Run: headless pygame with SDL's dummy video driver; simulated clock (each Clock.tick advances the game by its frame time, no real sleeping); random seed 0; keys injected as events and as key.get_pressed() state; no mouse input.
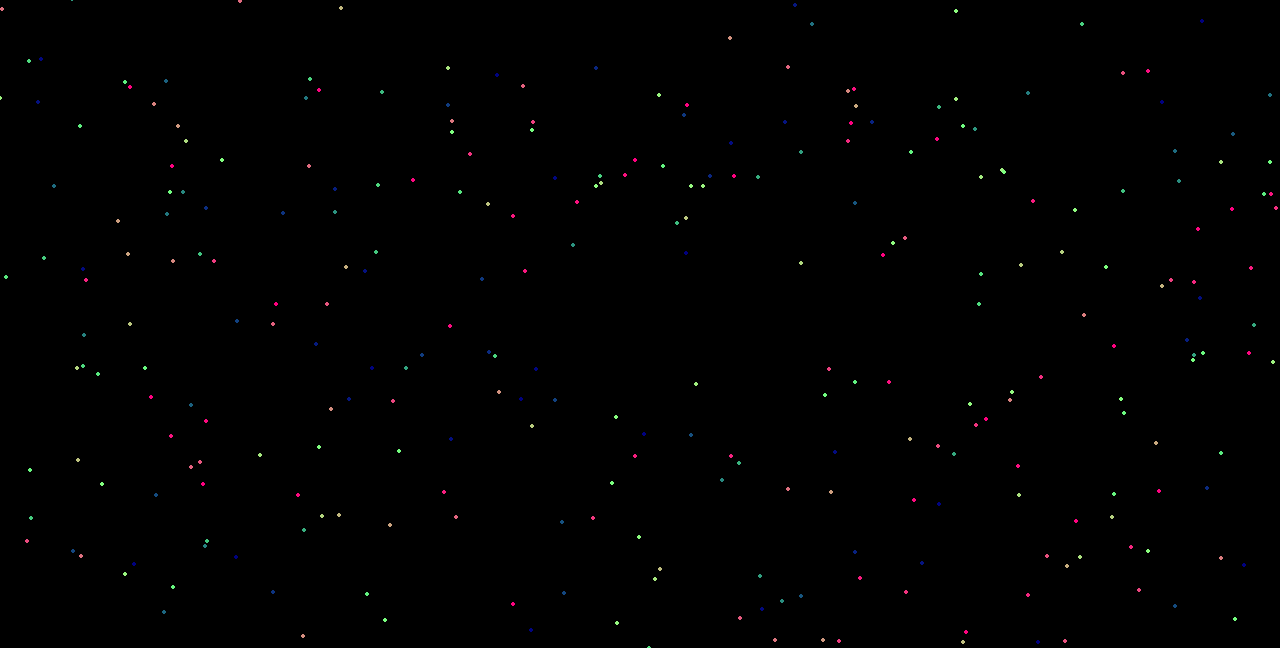
Frame 1 of 4 · flips 1–60 · no input
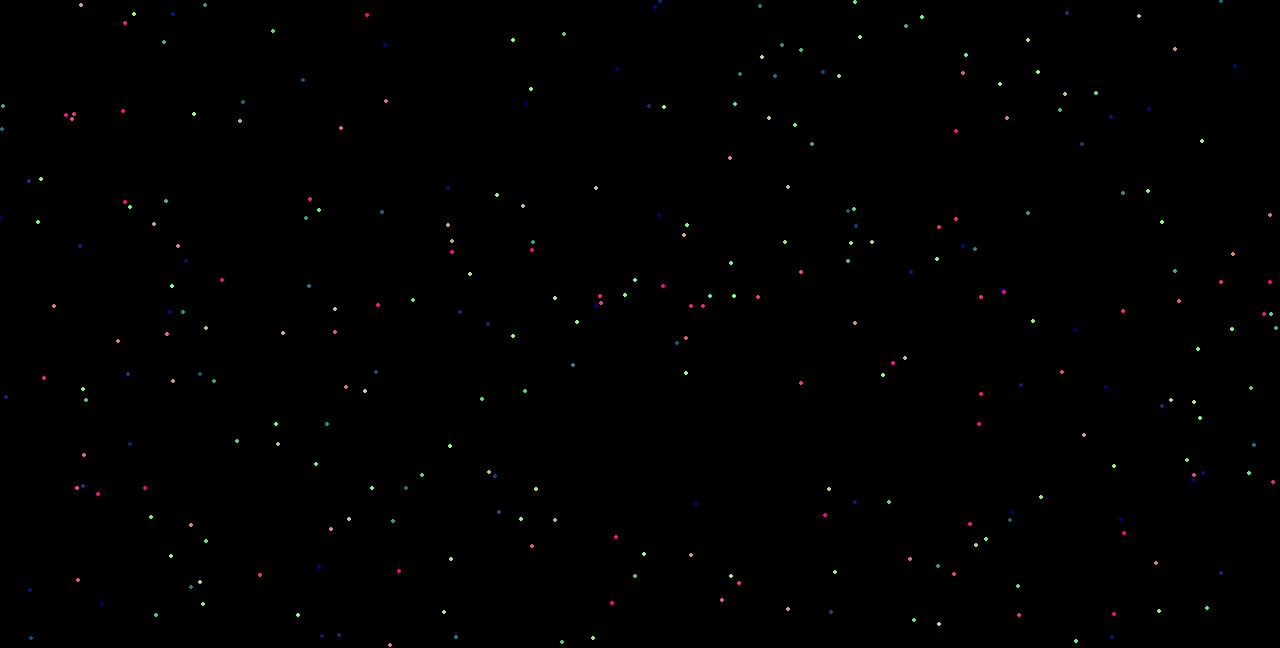
Frame 2 of 4 · flips 61–180 · tapped SPACE, RETURN · held RIGHT (→), D
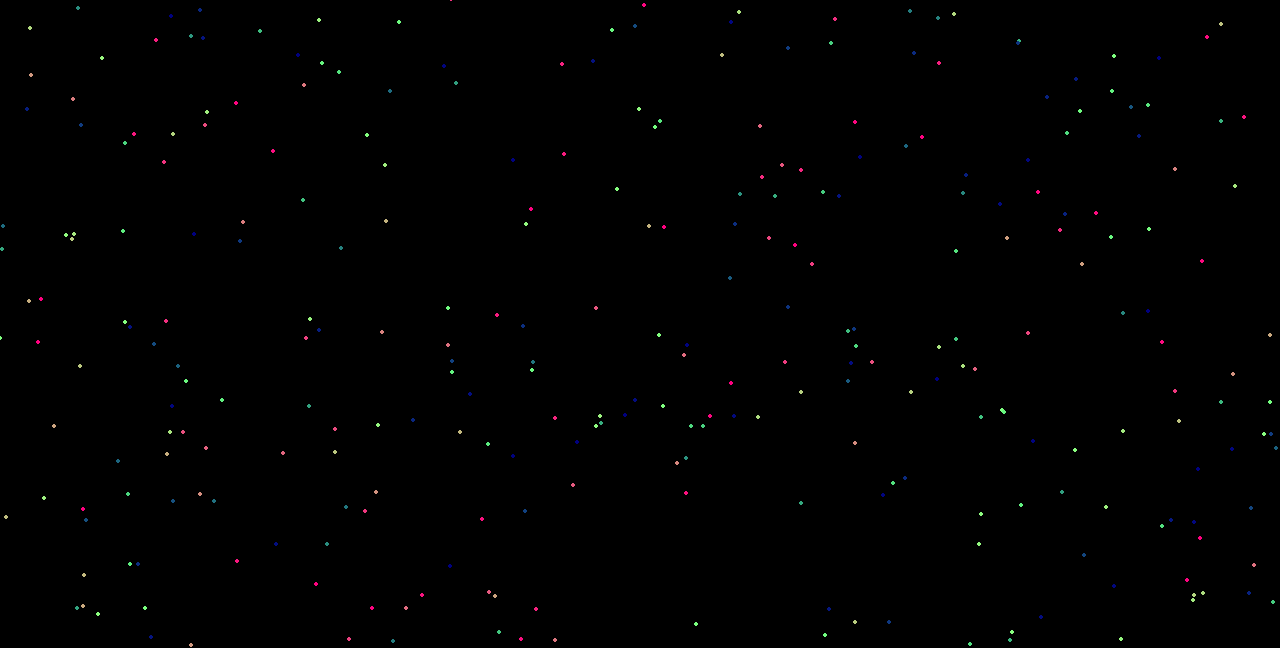
Frame 3 of 4 · flips 181–300 · held DOWN (↓), S
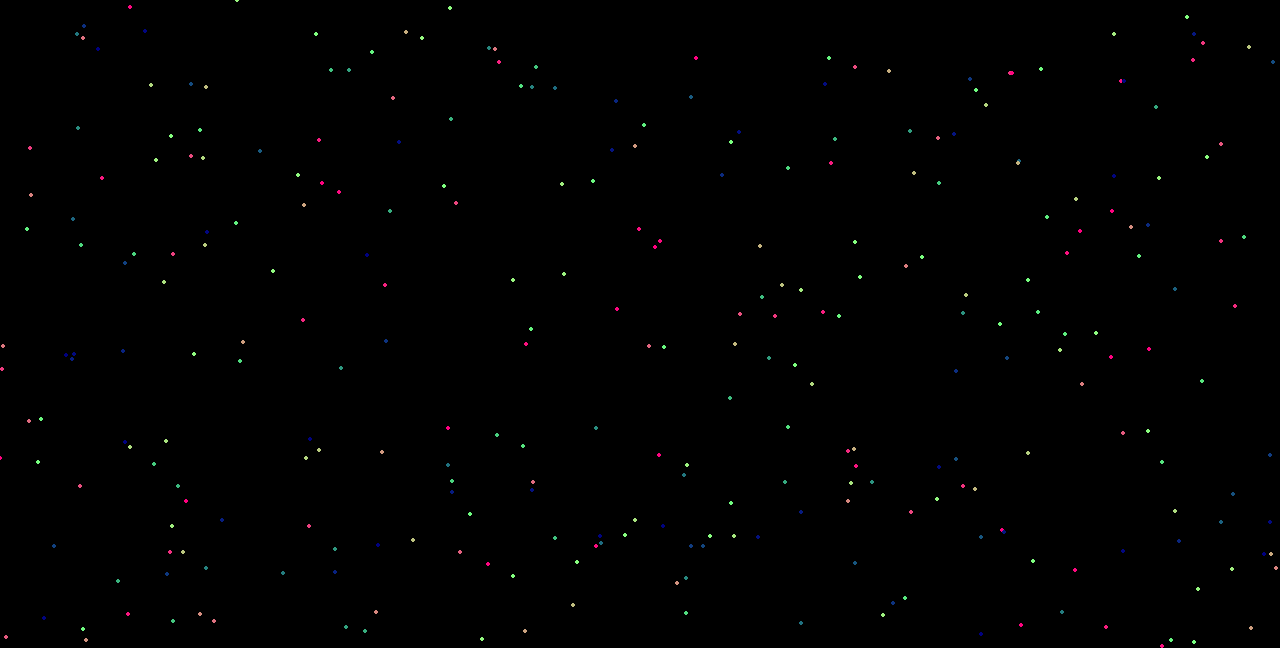
Frame 4 of 4 · flips 301–420 · held LEFT (←), A, UP (↑), W

The pygame program that drew these frames:

import pygame
import time
import random
#import pyautogui
from pygame import *
import math
pygame.init()

WHITE = [255, 255, 255]
GREEN = [0, 255, 0]
BLUE = [0, 0, 255]
RED = [255, 0, 0]
#WIDTH, HEIGHT = pyautogui.size()
WIDTH, HEIGHT = 1280,720
SIZE = [int(WIDTH), int(HEIGHT*0.9)]
screen = pygame.display.set_mode(SIZE)
pygame.display.set_caption("MunaAlaneme - Snow Fall")

snowFall = []
for i in range(300):
    x = random.randrange(0, SIZE[0])
    y = random.randrange(0, SIZE[1])
    snowFall.append([x, y])
clock = pygame.time.Clock()
done = False
frames = 0
while not done:
    frames += 1
    for event in pygame.event.get():
        if event.type == pygame.QUIT or (event.type == pygame.KEYDOWN and event.key == pygame.K_ESCAPE):
            done = True
    screen.fill((0, 0, 0))
    for i in range(len(snowFall)):
        pygame.draw.circle(screen, (128+(math.sin((frames+i)*12.5)*128), 128+(math.cos((frames+i)*25)*128), 128+(math.sin(math.cos((frames+i)*20)*128))), snowFall[i], 2)
        snowFall[i][1] += 1
        if snowFall[i][1] > int(HEIGHT*0.9):
            y = random.randrange(-50, -10)
            snowFall[i][1] = y
            x = random.randrange(0, 400)
            snowFall[1][0] = x
    pygame.display.flip()
    clock.tick(120)
pygame.quit()
# https://www.geeksforgeeks.org/snowfall-display-using-pygame-in-python/
